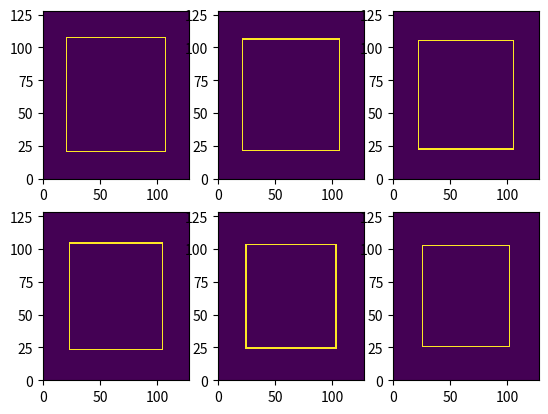
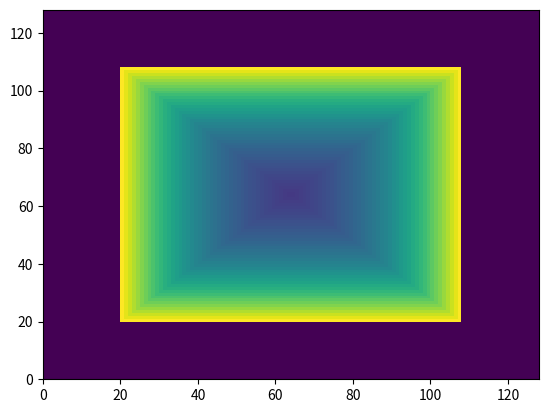
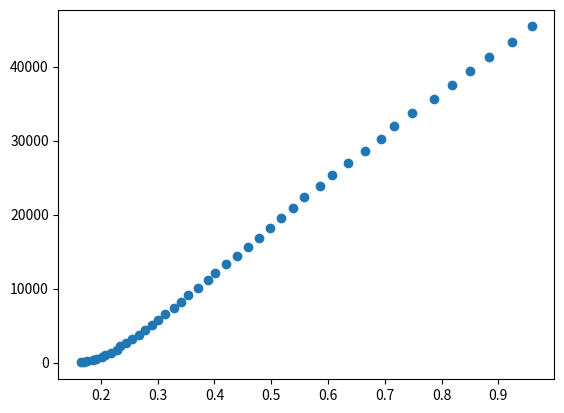
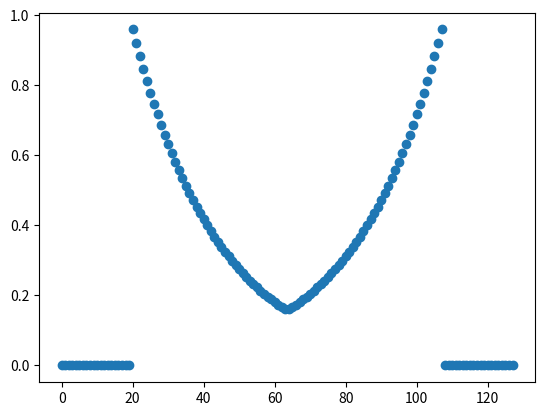

Source code (Python) for these figures, in order:
#!/usr/bin/env python3
# -*- coding: utf-8 -*-
"""
Created on Sat Oct 10 18:58:23 2020

[redacted]

para probar el histograma 2d en B1 y B0
"""

import numpy as np
import matplotlib.pyplot as plt
import matplotlib.cm as cm
from mpl_toolkits.mplot3d import Axes3D
import scipy.ndimage as ndimage
# import calculateFieldShift as cFS
#%%


def Crear_B1(obj):
    """
    Mediante erosiones de 1 voxel vamos creando una matriz de B1
    """
#    obj = self.muestra_sup
    z0 = 60
    vs = 1e-3
    B1 = np.zeros_like(obj)
    skdp = 12e-3
    # esto es para las erosiones:      
    mask = (obj == 1)
    struct = ndimage.generate_binary_structure(3, 1)      
    # hago suficientes slices como para llegar a una profundidad de 5xSkinDepth
    # es decir, 60um
    n_slices = int(5*skdp/vs)
    for n in range(n_slices):
      # erosiono:
      erode = ndimage.binary_erosion(mask, struct)
      # la erosion tambien se come los laterales del bulk, por eso los vuelvo a
      # rellenar con 1. La tajada va estar exactamente en z0-n-1, los 1 se llenan
      # hasta z0-n-2
#      erode[0:z0-n-1,:,:] = 1
      # obtengo la tajada
      tajada = mask ^ erode
      # voy llenando las capas con los valores de B1. la variable de profundidad
      # es (n+1)*vs/2, ya que en la primer tajada n=0 y la profundidad es de la
      # mitad del voxelsize (si tomo el centro del voxel)
      B1 = B1 + tajada*np.exp(-(n+1)*vs/2/skdp)    
      # ahora el nuevo objeto a erosionar es el de la erosion anterior
      mask = (erode==1)
      if n<6:
        plt.figure(1)
        plt.subplot(2,3,n+1)
        plt.pcolormesh(tajada[:,:,89])
    return B1
    
#%%----------------------------------------------------------------------------  
#------------------------------------------------------------------------------
#------------------------------------------------------------------------------

# Parametros fisicos
Chi =  24.1*1e-6 #(ppm) Susceptibilidad volumetrica
voxelSize = [0.001, 0.001, 0.001]# mm
N = [128,128,128]
Nz,Ny,Nx = N

obj = np.zeros(N)
obj[20:108, 20:108,20:108] = 1

#%%
B1 = Crear_B1(obj)
plt.figure(2)
plt.pcolormesh(B1[int(Nz/2),:,:])
plt.figure(22222)
plt.plot(B1[int(Nz/2),int(Ny/2),:], 'o')

#%%
b1 = B1.flatten()

b1 = b1[b1!=0]

#%%
plt.figure(3)
hist, b1_bin_edges = np.histogram(np.log(b1+1),bins='auto', density=False)
b1bins=b1_bin_edges

b1_bin_edges = np.exp(b1_bin_edges)-1

b1_bin_edges = b1_bin_edges[1:]
b1_bin_edges = b1_bin_edges[hist!=0]
hist=hist[hist!=0]
plt.plot(b1_bin_edges,hist,'o')
